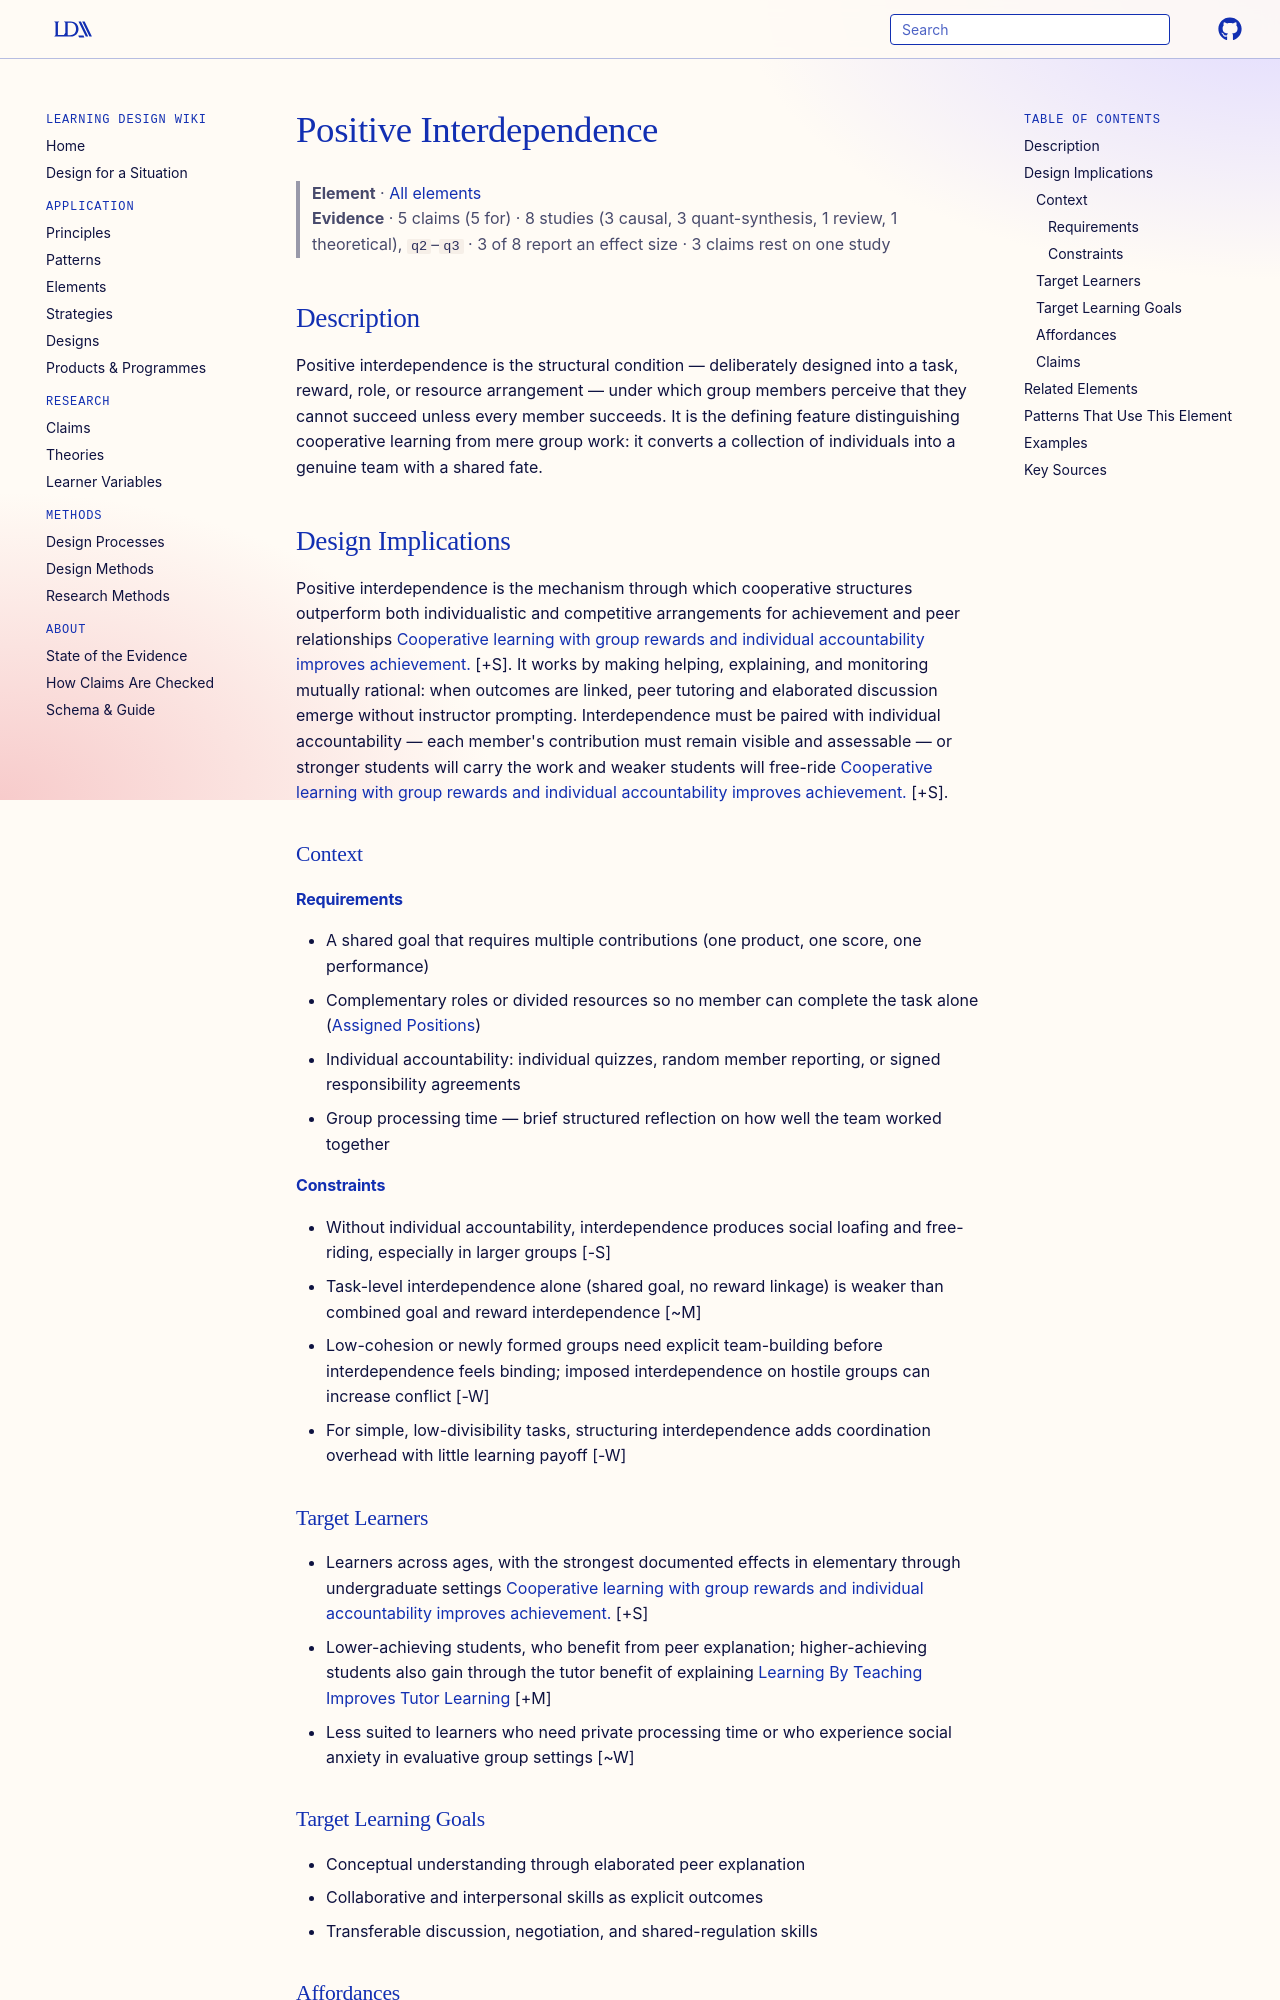

repository: Learning-Design-Alliance/learning-wiki · page: elements/positive-interdependence/index.html · generator: mkdocs

---
type: element
id: positive-interdependence
title: Positive Interdependence
description: A structural condition in cooperative learning where group members cannot succeed unless all members succeed, linking individual outcomes to shared goals.
canonical: true
status: review
generated:
  by: "claude/unspecified"
  at: 2026-08-29
---

# Positive Interdependence

> **Element** · [All elements](index.md)
> **Evidence** · 5 claims (5 for) · 8 studies (3 causal, 3 quant-synthesis, 1 review, 1 theoretical), `q2`–`q3` · 3 of 8 report an effect size · 3 claims rest on one study

## Description
Positive interdependence is the structural condition — deliberately designed into a task, reward, role, or resource arrangement — under which group members perceive that they cannot succeed unless every member succeeds. It is the defining feature distinguishing cooperative learning from mere group work: it converts a collection of individuals into a genuine team with a shared fate.

## Design Implications

Positive interdependence is the mechanism through which cooperative structures outperform both individualistic and competitive arrangements for achievement and peer relationships [Cooperative learning with group rewards and individual accountability improves achievement.](../claims/cooperative-learning-group-rewards-and-individual-accountability.md) [+S]. It works by making helping, explaining, and monitoring mutually rational: when outcomes are linked, peer tutoring and elaborated discussion emerge without instructor prompting. Interdependence must be paired with individual accountability — each member's contribution must remain visible and assessable — or stronger students will carry the work and weaker students will free-ride [Cooperative learning with group rewards and individual accountability improves achievement.](../claims/cooperative-learning-group-rewards-and-individual-accountability.md) [+S].

### Context
#### Requirements
- A shared goal that requires multiple contributions (one product, one score, one performance)
- Complementary roles or divided resources so no member can complete the task alone ([Assigned Positions](assigned-positions.md))
- Individual accountability: individual quizzes, random member reporting, or signed responsibility agreements
- Group processing time — brief structured reflection on how well the team worked together

#### Constraints
- Without individual accountability, interdependence produces social loafing and free-riding, especially in larger groups [-S]
- Task-level interdependence alone (shared goal, no reward linkage) is weaker than combined goal and reward interdependence [~M]
- Low-cohesion or newly formed groups need explicit team-building before interdependence feels binding; imposed interdependence on hostile groups can increase conflict [-W]
- For simple, low-divisibility tasks, structuring interdependence adds coordination overhead with little learning payoff [-W]

### Target Learners
- Learners across ages, with the strongest documented effects in elementary through undergraduate settings [Cooperative learning with group rewards and individual accountability improves achievement.](../claims/cooperative-learning-group-rewards-and-individual-accountability.md) [+S]
- Lower-achieving students, who benefit from peer explanation; higher-achieving students also gain through the tutor benefit of explaining [Learning By Teaching Improves Tutor Learning](../claims/learning-by-teaching-improves-tutor-learning.md) [+M]
- Less suited to learners who need private processing time or who experience social anxiety in evaluative group settings [~W]

### Target Learning Goals
- Conceptual understanding through elaborated peer explanation
- Collaborative and interpersonal skills as explicit outcomes
- Transferable discussion, negotiation, and shared-regulation skills
